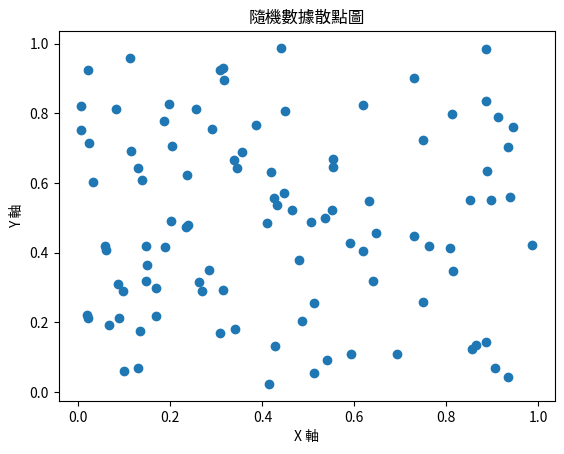

Source code (Python):
# src/test_visualization.py
import numpy as np
import matplotlib.pyplot as plt

def generate_random_data(size=100):
    """
    生成隨機數據用於測試可視化。
    """
    x = np.random.rand(size)
    y = np.random.rand(size)
    return x, y

def test_plot():
    """
    測試繪製隨機數據的散點圖。
    """
    x, y = generate_random_data()
    plt.scatter(x, y)
    plt.title('隨機數據散點圖')
    plt.xlabel('X 軸')
    plt.ylabel('Y 軸')
    plt.show()

if __name__ == "__main__":
    test_plot()
